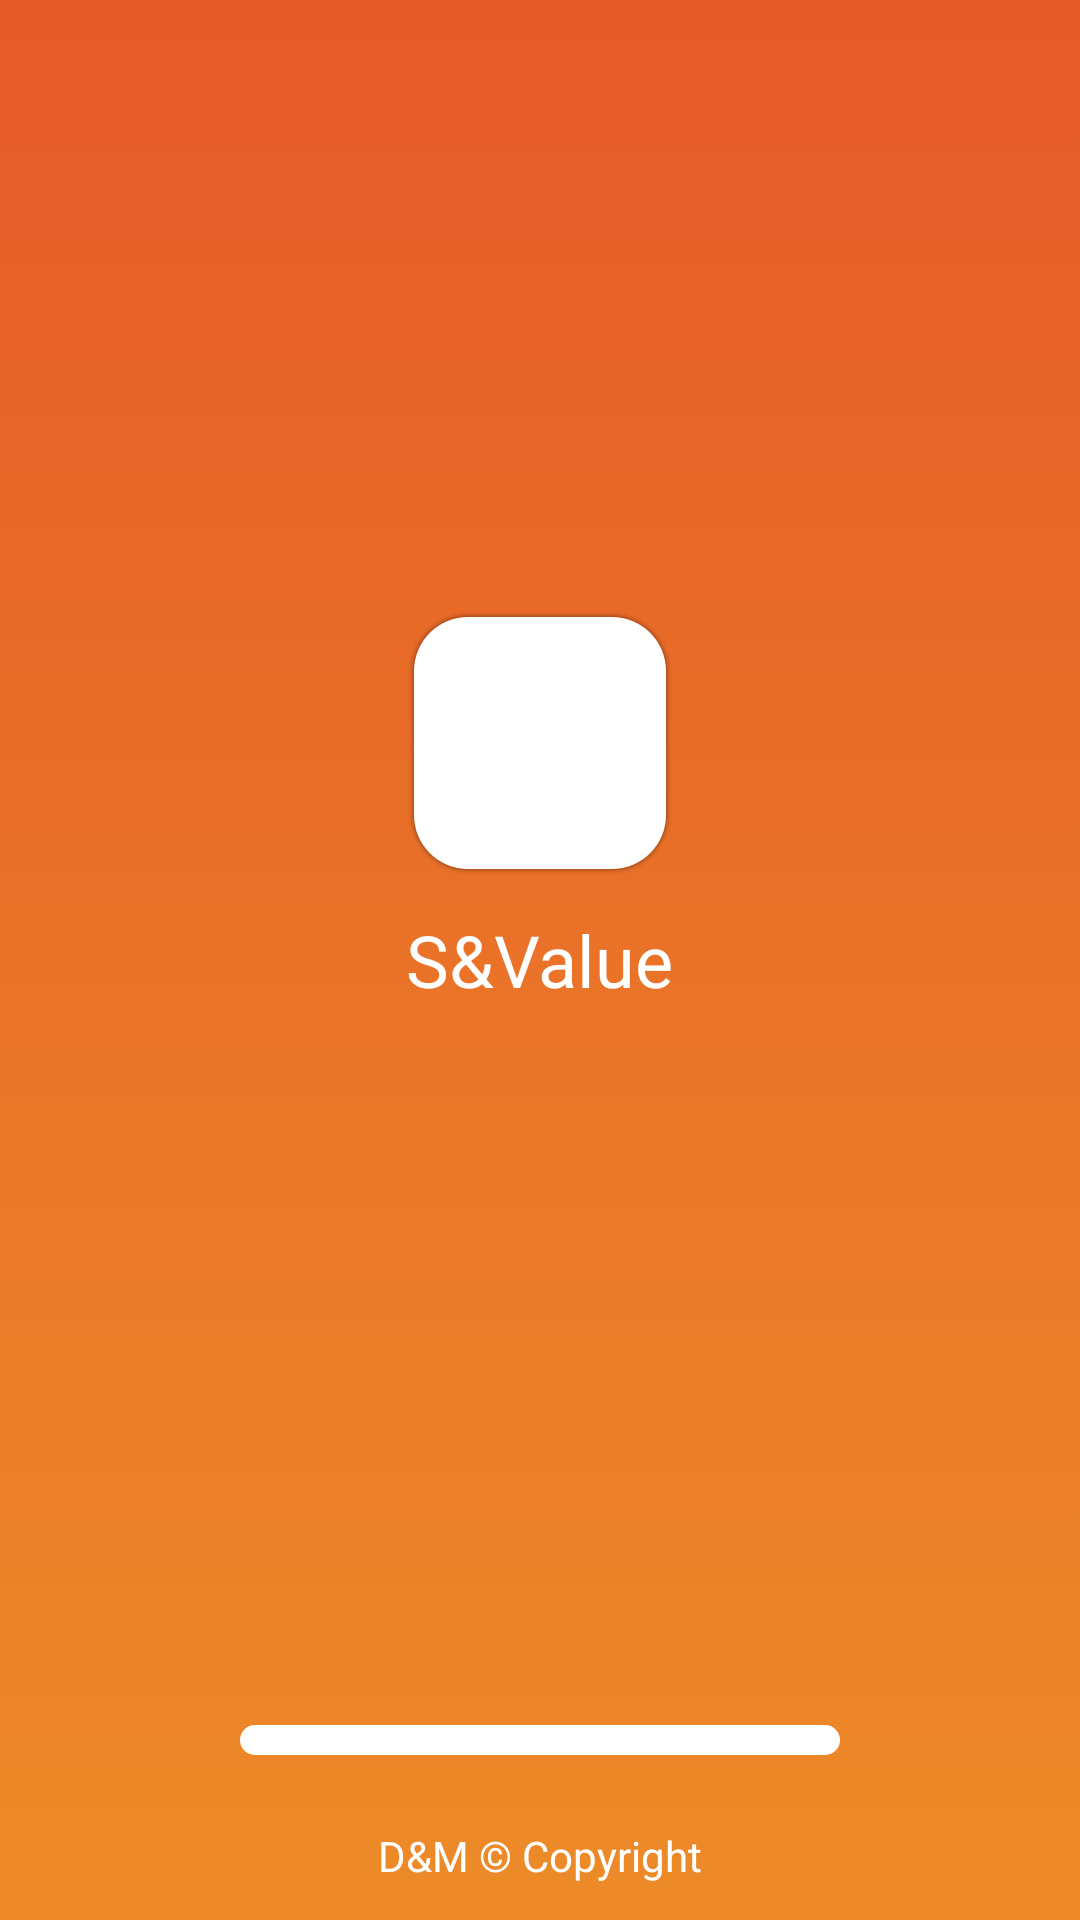

Write the Android layout XML for this screen, with the resource values it uses.
<!-- AndroidManifest.xml: application theme AppTheme -->
<!-- res/layout/activity_loading.xml -->
<?xml version="1.0" encoding="utf-8"?>
<RelativeLayout xmlns:android="http://schemas.android.com/apk/res/android"
    xmlns:app="http://schemas.android.com/apk/res-auto"
    android:layout_width="match_parent"
    android:layout_height="match_parent"
    android:background="@drawable/bg_splash">

    <ImageView
        android:layout_width="wrap_content"
        android:layout_height="wrap_content"
        android:layout_above="@id/title"
        android:layout_centerHorizontal="true"
        android:layout_marginBottom="12dp"
        android:src="@drawable/ic_blank_logo" />

    <TextView
        android:id="@+id/title"
        style="@style/FontRobotoRegular"
        android:layout_width="wrap_content"
        android:layout_height="wrap_content"
        android:layout_centerInParent="true"
        android:text="@string/title_loading"
        android:textColor="@color/colorWhite"
        android:textSize="24sp" />

    <ProgressBar
        android:id="@+id/pb_loading"
        style="@style/Base.Widget.AppCompat.ProgressBar.Horizontal"
        android:layout_width="wrap_content"
        android:layout_height="10dp"
        android:layout_above="@id/text_dev"
        android:layout_centerHorizontal="true"
        android:layout_marginBottom="24dp"
        android:minWidth="200dp"
        android:progressDrawable="@drawable/horizontal_progressbar_loading" />

    <TextView
        android:id="@+id/text_dev"
        android:layout_width="wrap_content"
        android:layout_height="wrap_content"
        android:layout_alignParentBottom="true"
        android:layout_centerHorizontal="true"
        android:layout_marginBottom="12dp"
        android:text="@string/dev"
        android:textColor="@color/colorWhite" />

</RelativeLayout>
<!-- resources referenced by this layout -->
<resources>
  <color name="colorWhite">#fff</color>
  <!-- drawable bg_splash (drawable) -->
  <?xml version="1.0" encoding="utf-8"?>
  <selector xmlns:android="http://schemas.android.com/apk/res/android">
      <item>
          <shape>
              <gradient
                  android:angle="90"
                  android:startColor="#ED8B28"
                  android:endColor="#E65A28"
                  android:type="linear" />
          </shape>
      </item>
  </selector>
  <!-- drawable horizontal_progressbar_loading (drawable) -->
  <?xml version="1.0" encoding="utf-8"?>
  <layer-list xmlns:android="http://schemas.android.com/apk/res/android">
      <item android:id="@android:id/background">
          <shape>
              <solid android:color="#FFF" />
              <size
                  android:width="10dp"
                  android:height="10dp" />
              <corners android:radius="10dp" />
          </shape>
      </item>
      <item android:id="@android:id/progress">
          <clip>
              <layer-list>
                  <item>
                      <color android:color="#00000000" />
                  </item>
                  <item
                      android:bottom="2dp"
                      android:left="2dp"
                      android:right="2dp"
                      android:top="2dp">
                      <shape>
                          <size
                              android:width="10dp"
                              android:height="10dp" />
                          <solid android:color="@color/colorPrimary" />
                          <corners android:radius="10dp" />
                      </shape>
                  </item>
              </layer-list>
          </clip>
      </item>
  </layer-list>
  <!-- drawable ic_blank_logo: png bitmap (drawable-hdpi, 2771 bytes) -->
  <string name="dev">D&amp;M © Copyright</string>
  <string name="title_loading">S&amp;Value</string>
  <style name="FontRobotoRegular" parent="android:TextAppearance">
          <item name="fontPath">fonts/roboto/Roboto-Regular.ttf</item>
      </style>
  <style name="AppTheme" parent="Theme.AppCompat.Light.NoActionBar">
          
          <item name="colorPrimary">@color/colorPrimary</item>
          <item name="colorPrimaryDark">@color/colorPrimaryDark</item>
          <item name="colorAccent">@color/colorAccent</item>
  
      </style>
  <color name="colorPrimary">#ED8B28</color>
  <color name="colorPrimaryDark">#E65A28</color>
  <color name="colorAccent">#252525</color>
</resources>
